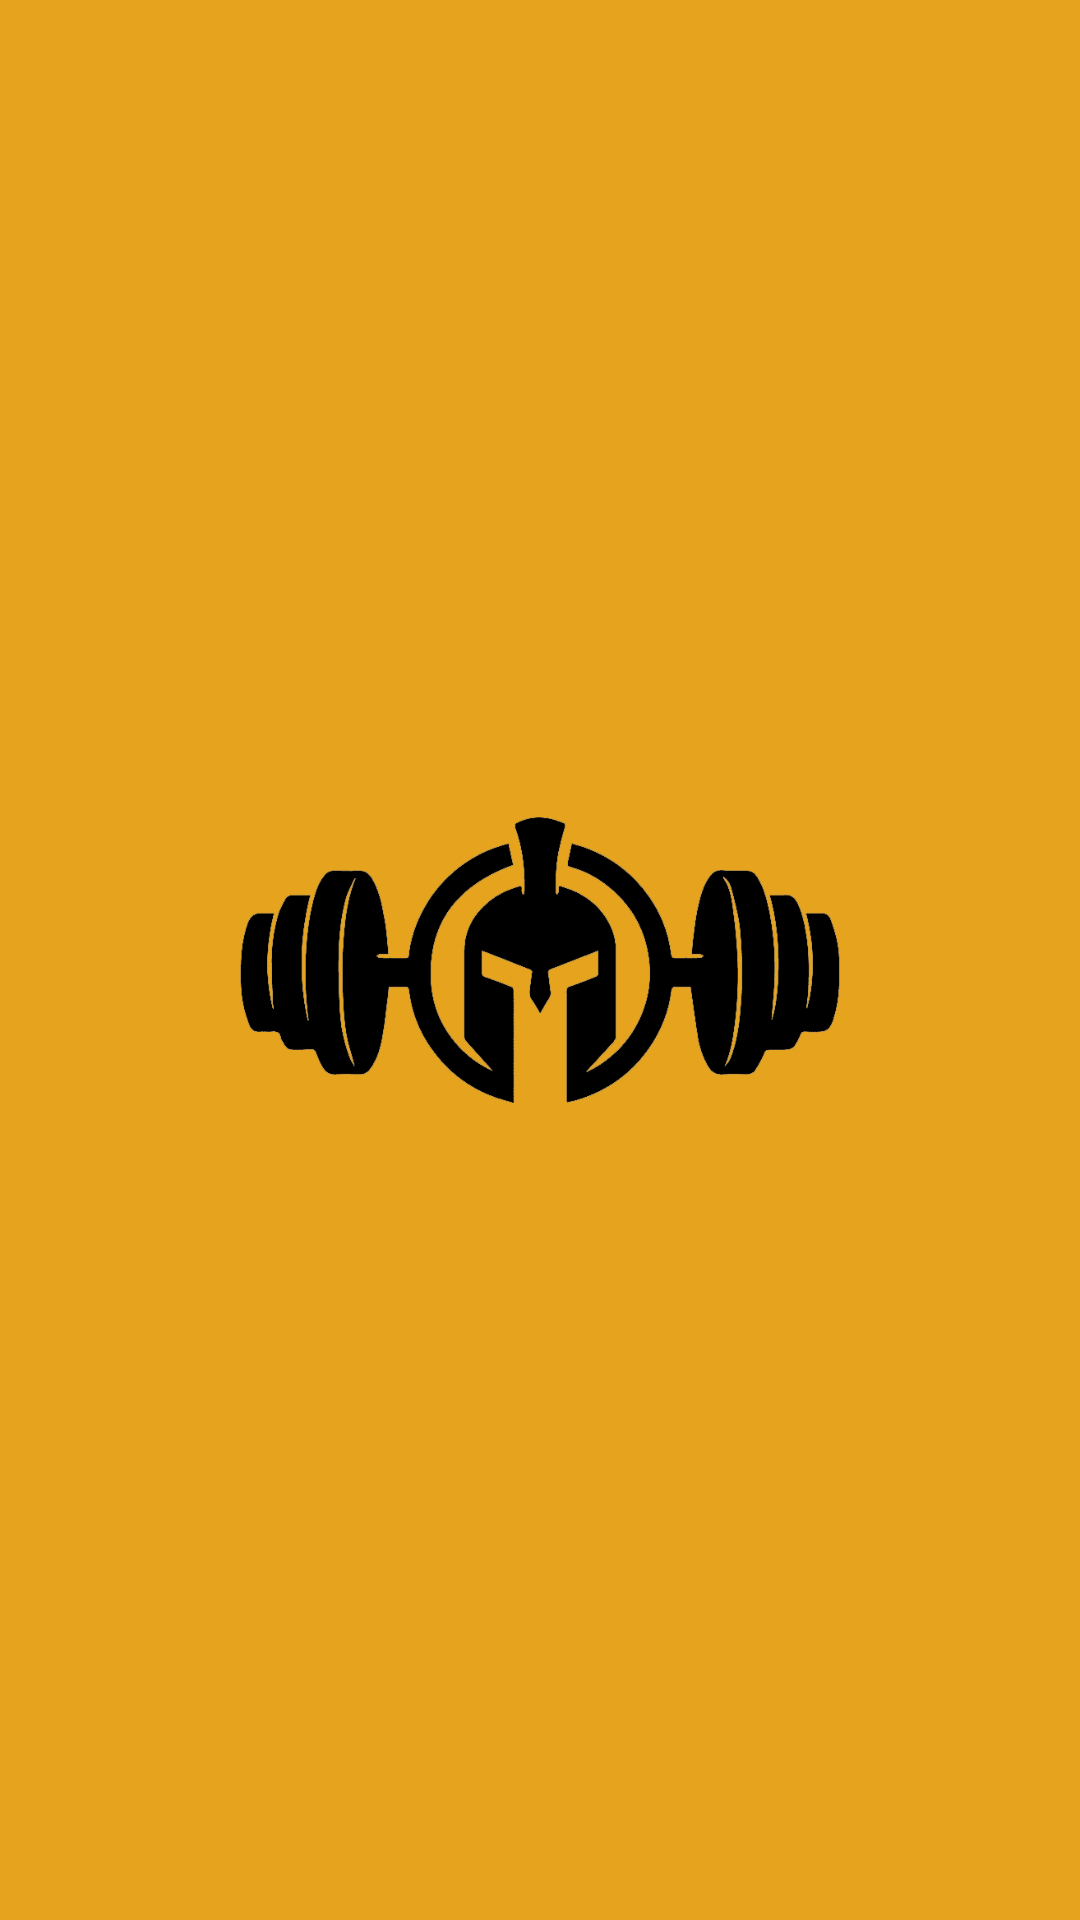

Layout XML and referenced resources for this Android screen:
<!-- AndroidManifest.xml: application theme Theme.SpartanFitness -->
<!-- res/layout/activity_main.xml -->
<?xml version="1.0" encoding="utf-8"?>
<LinearLayout xmlns:android="http://schemas.android.com/apk/res/android"
    xmlns:app="http://schemas.android.com/apk/res-auto"
    xmlns:tools="http://schemas.android.com/tools"
    android:layout_width="match_parent"
    android:layout_height="match_parent"
    android:background="#e6a31e"
    android:gravity="center"
    tools:context=".MainActivity">

    <ImageView
        android:id="@+id/img"
        android:layout_width="200dp"
        android:layout_height="200dp"
        android:src="@drawable/logo"
        android:layout_gravity="center"
        />
</LinearLayout>
<!-- resources referenced by this layout -->
<resources>
  <!-- drawable logo: png bitmap (drawable, 15135 bytes) -->
  <style name="Theme.SpartanFitness" parent="Theme.AppCompat.Light.NoActionBar">
          
          <item name="colorPrimary">@color/purple_500</item>
          <item name="colorPrimaryVariant">@color/purple_700</item>
          <item name="colorOnPrimary">@color/white</item>
          
          <item name="colorSecondary">@color/teal_200</item>
          <item name="colorSecondaryVariant">@color/teal_700</item>
          <item name="colorOnSecondary">@color/black</item>
          
          <item name="android:statusBarColor">?attr/colorPrimaryVariant</item>
          
      </style>
  <color name="purple_500">#FF6200EE</color>
  <color name="purple_700">#FF3700B3</color>
  <color name="white">#FFFFFFFF</color>
  <color name="teal_200">#FF03DAC5</color>
  <color name="teal_700">#FF018786</color>
  <color name="black">#FF000000</color>
</resources>
